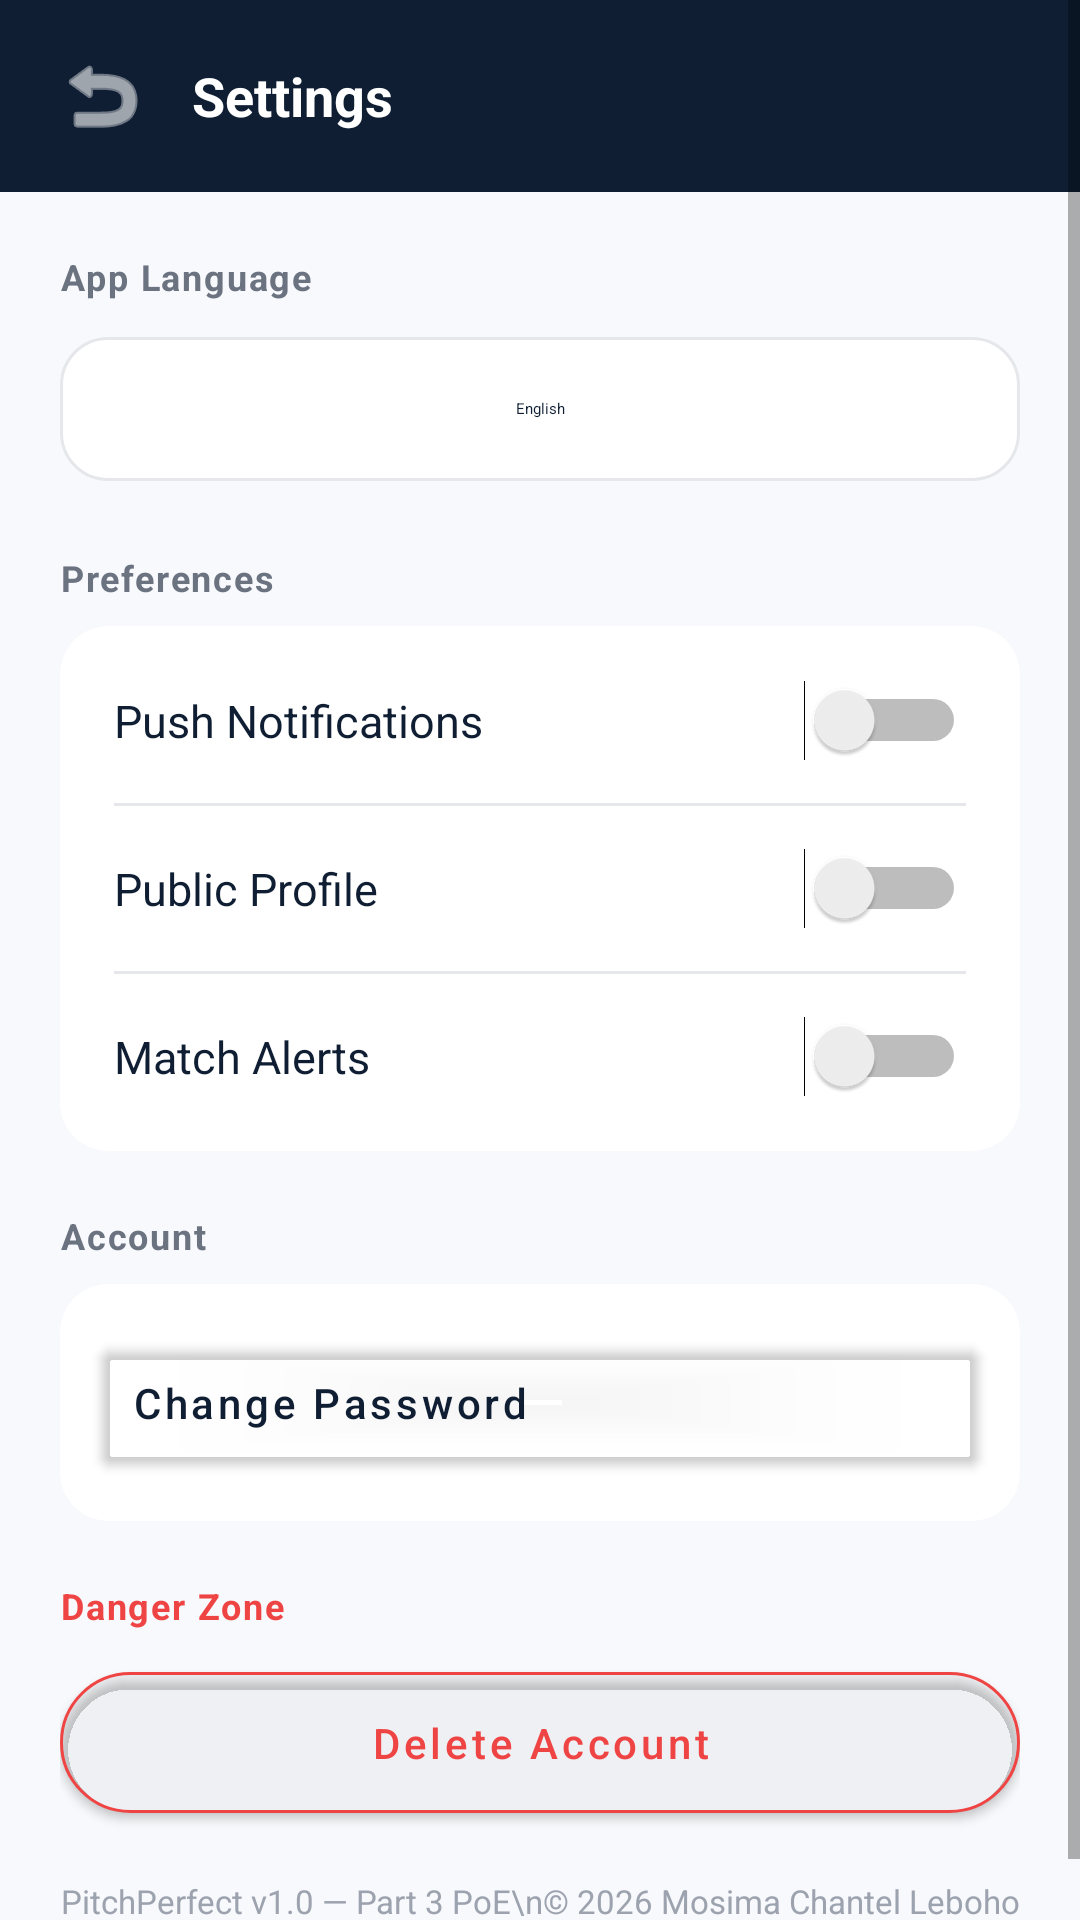

This screen was rendered from an Android layout file. Write that file and the resources it references.
<!-- AndroidManifest.xml: application theme Theme.PitchPerfect -->
<!-- res/layout/activity_settings.xml -->
<?xml version="1.0" encoding="utf-8"?>
<ScrollView xmlns:android="http://schemas.android.com/apk/res/android"
    xmlns:app="http://schemas.android.com/apk/res-auto"
    android:layout_width="match_parent"
    android:layout_height="match_parent"
    android:background="@color/bg_light">

    <LinearLayout
        android:layout_width="match_parent"
        android:layout_height="wrap_content"
        android:orientation="vertical">

        
        <LinearLayout
            android:layout_width="match_parent"
            android:layout_height="64dp"
            android:background="@color/navy"
            android:orientation="horizontal"
            android:gravity="center_vertical"
            android:paddingStart="12dp"
            android:paddingEnd="20dp">

            <ImageButton
                android:id="@+id/btnBack"
                android:layout_width="44dp"
                android:layout_height="44dp"
                android:background="?android:attr/selectableItemBackgroundBorderless"
                android:src="@android:drawable/ic_menu_revert"
                app:tint="@color/white" />

            <TextView
                android:layout_width="0dp"
                android:layout_height="wrap_content"
                android:layout_weight="1"
                android:layout_marginStart="8dp"
                android:text="@string/settings"
                android:textColor="@color/white"
                android:textSize="18sp"
                android:textStyle="bold" />
        </LinearLayout>

        <LinearLayout
            android:layout_width="match_parent"
            android:layout_height="wrap_content"
            android:orientation="vertical"
            android:padding="20dp">

            
            <TextView
                android:layout_width="wrap_content"
                android:layout_height="wrap_content"
                android:text="@string/language"
                android:textColor="@color/text_gray"
                android:textSize="12sp"
                android:textStyle="bold"
                android:letterSpacing="0.05"
                android:layout_marginBottom="8dp" />

            <com.google.android.material.button.MaterialButton
                android:id="@+id/btnLanguage"
                android:layout_width="match_parent"
                android:layout_height="56dp"
                android:layout_marginBottom="20dp"
                android:text="@string/english"
                app:backgroundTint="@color/white"
                android:textColor="@color/text_dark"
                app:strokeColor="@color/border_gray"
                app:strokeWidth="1dp"
                app:cornerRadius="16dp"
                style="@style/Widget.Material3.Button.OutlinedButton"/>

            
            <TextView
                android:layout_width="wrap_content"
                android:layout_height="wrap_content"
                android:text="Preferences"
                android:textColor="@color/text_gray"
                android:textSize="12sp"
                android:textStyle="bold"
                android:letterSpacing="0.05"
                android:layout_marginBottom="8dp" />

            <androidx.cardview.widget.CardView
                android:layout_width="match_parent"
                android:layout_height="wrap_content"
                app:cardCornerRadius="16dp"
                app:cardElevation="0dp"
                app:cardBackgroundColor="@color/white"
                android:layout_marginBottom="20dp">

                <LinearLayout
                    android:layout_width="match_parent"
                    android:layout_height="wrap_content"
                    android:orientation="vertical"
                    android:padding="4dp">

                    <LinearLayout
                        android:layout_width="match_parent"
                        android:layout_height="wrap_content"
                        android:orientation="horizontal"
                        android:gravity="center_vertical"
                        android:padding="14dp">

                        <TextView
                            android:layout_width="0dp"
                            android:layout_height="wrap_content"
                            android:layout_weight="1"
                            android:text="Push Notifications"
                            android:textColor="@color/text_dark"
                            android:textSize="15sp" />

                        <Switch
                            android:id="@+id/switchNotifications"
                            android:layout_width="wrap_content"
                            android:layout_height="wrap_content" />
                    </LinearLayout>

                    <View
                        android:layout_width="match_parent"
                        android:layout_height="1dp"
                        android:background="@color/border_gray"
                        android:layout_marginStart="14dp"
                        android:layout_marginEnd="14dp" />

                    <LinearLayout
                        android:layout_width="match_parent"
                        android:layout_height="wrap_content"
                        android:orientation="horizontal"
                        android:gravity="center_vertical"
                        android:padding="14dp">

                        <TextView
                            android:layout_width="0dp"
                            android:layout_height="wrap_content"
                            android:layout_weight="1"
                            android:text="Public Profile"
                            android:textColor="@color/text_dark"
                            android:textSize="15sp" />

                        <Switch
                            android:id="@+id/switchPublicProfile"
                            android:layout_width="wrap_content"
                            android:layout_height="wrap_content" />
                    </LinearLayout>

                    <View
                        android:layout_width="match_parent"
                        android:layout_height="1dp"
                        android:background="@color/border_gray"
                        android:layout_marginStart="14dp"
                        android:layout_marginEnd="14dp" />

                    <LinearLayout
                        android:layout_width="match_parent"
                        android:layout_height="wrap_content"
                        android:orientation="horizontal"
                        android:gravity="center_vertical"
                        android:padding="14dp">

                        <TextView
                            android:layout_width="0dp"
                            android:layout_height="wrap_content"
                            android:layout_weight="1"
                            android:text="Match Alerts"
                            android:textColor="@color/text_dark"
                            android:textSize="15sp" />

                        <Switch
                            android:id="@+id/switchMatchAlerts"
                            android:layout_width="wrap_content"
                            android:layout_height="wrap_content" />
                    </LinearLayout>
                </LinearLayout>
            </androidx.cardview.widget.CardView>

            
            <TextView
                android:layout_width="wrap_content"
                android:layout_height="wrap_content"
                android:text="Account"
                android:textColor="@color/text_gray"
                android:textSize="12sp"
                android:textStyle="bold"
                android:letterSpacing="0.05"
                android:layout_marginBottom="8dp" />

            <androidx.cardview.widget.CardView
                android:layout_width="match_parent"
                android:layout_height="wrap_content"
                app:cardCornerRadius="16dp"
                app:cardElevation="0dp"
                app:cardBackgroundColor="@color/white"
                android:layout_marginBottom="20dp">

                <LinearLayout
                    android:layout_width="match_parent"
                    android:layout_height="wrap_content"
                    android:orientation="vertical"
                    android:padding="4dp">

                    <com.google.android.material.button.MaterialButton
                        android:id="@+id/btnChangePassword"
                        android:layout_width="match_parent"
                        android:layout_height="wrap_content"
                        android:layout_margin="10dp"
                        android:text="Change Password"
                        android:textColor="@color/text_dark"
                        android:textAllCaps="false"
                        android:backgroundTint="@android:color/transparent"
                        android:gravity="start|center_vertical"
                        android:padding="10dp" />
                </LinearLayout>
            </androidx.cardview.widget.CardView>

            
            <TextView
                android:layout_width="wrap_content"
                android:layout_height="wrap_content"
                android:text="Danger Zone"
                android:textColor="@color/red"
                android:textSize="12sp"
                android:textStyle="bold"
                android:letterSpacing="0.05"
                android:layout_marginBottom="8dp" />

            <com.google.android.material.button.MaterialButton
                android:id="@+id/btnDeleteAccount"
                android:layout_width="match_parent"
                android:layout_height="wrap_content"
                android:text="Delete Account"
                android:textColor="@color/red"
                android:textAllCaps="false"
                android:backgroundTint="@android:color/transparent"
                app:strokeColor="@color/red"
                app:strokeWidth="1dp"
                app:cornerRadius="28dp"
                android:padding="14dp" />

            <TextView
                android:layout_width="match_parent"
                android:layout_height="wrap_content"
                android:layout_marginTop="16dp"
                android:text="PitchPerfect v1.0 — Part 3 PoE\n© 2026 Mosima Chantel Leboho"
                android:textColor="@color/text_light_gray"
                android:textSize="11sp"
                android:gravity="center" />
        </LinearLayout>
    </LinearLayout>
</ScrollView>
<!-- resources referenced by this layout -->
<resources>
  <color name="bg_light">#F8F9FC</color>
  <color name="border_gray">#E5E7EB</color>
  <color name="navy">#0F1E33</color>
  <color name="red">#EF4444</color>
  <color name="text_dark">#0F1E33</color>
  <color name="text_gray">#6B7280</color>
  <color name="text_light_gray">#9CA3AF</color>
  <color name="white">#FFFFFF</color>
  <string name="english">English</string>
  <string name="language">App Language</string>
  <string name="settings">Settings</string>
  <style name="Theme.PitchPerfect" parent="Theme.MaterialComponents.Light.NoActionBar">
          <item name="colorPrimary">@color/purple</item>
          <item name="colorPrimaryVariant">@color/purple_dark</item>
          <item name="colorOnPrimary">@color/white</item>
          <item name="colorSecondary">@color/navy</item>
          <item name="android:statusBarColor">@color/navy</item>
          <item name="android:windowLightStatusBar">false</item>
          <item name="android:windowBackground">@color/bg_light</item>
      </style>
  <color name="purple">#5E32E6</color>
  <color name="purple_dark">#4A28C0</color>
</resources>
